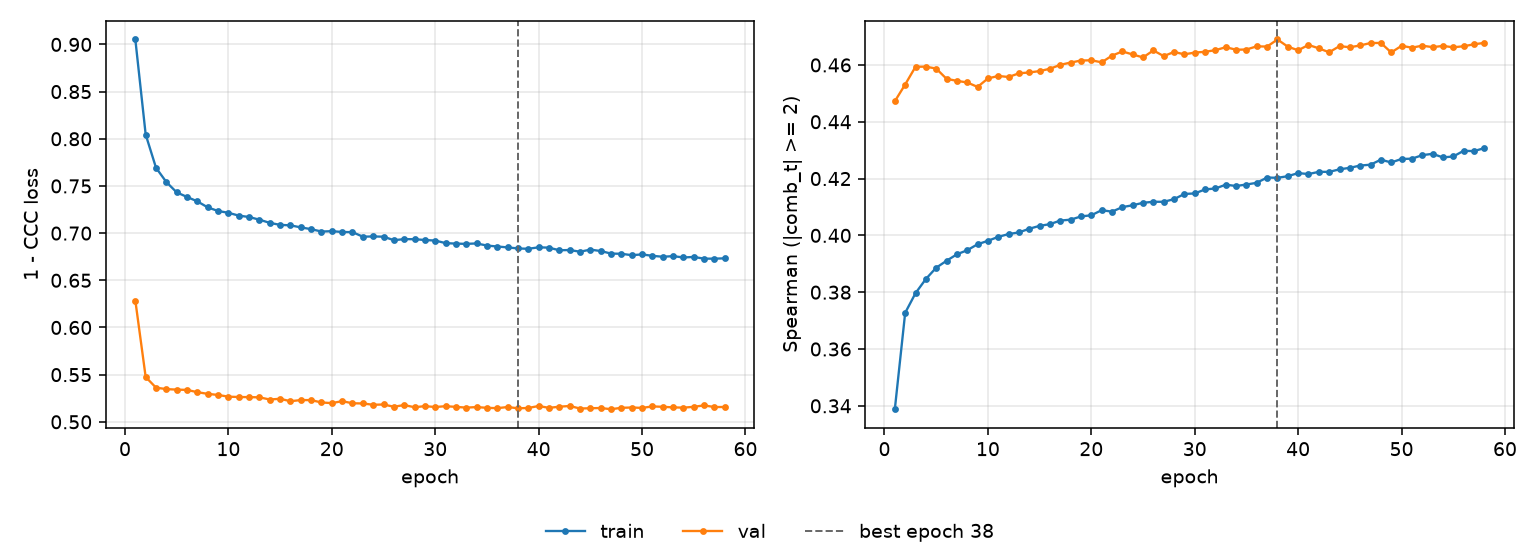

The table this chart was drawn from, first rows:
epoch, tr_loss, vl_loss, tr_sp, vl_sp, is_best
1, 0.9052, 0.6286, 0.3388, 0.4472, False
2, 0.8045, 0.5475, 0.3727, 0.4531, False
3, 0.7693, 0.5362, 0.3796, 0.4594, False
4, 0.7541, 0.5347, 0.3846, 0.4594, False
5, 0.7432, 0.5341, 0.3886, 0.4587, False
6, 0.7383, 0.5338, 0.3911, 0.4551, False
7, 0.7337, 0.5314, 0.3933, 0.4544, False
8, 0.7273, 0.5296, 0.3948, 0.4538, False
9, 0.7235, 0.5285, 0.3969, 0.4523, False
10, 0.7215, 0.5267, 0.3981, 0.4552, False
11, 0.7186, 0.5263, 0.3995, 0.4561, False
12, 0.7171, 0.5262, 0.4005, 0.4558, False
13, 0.7142, 0.526, 0.401, 0.4571, False
14, 0.7109, 0.5236, 0.4023, 0.4574, False
15, 0.7087, 0.5244, 0.4034, 0.4578, False
16, 0.7082, 0.5218, 0.404, 0.4587, False
17, 0.7061, 0.5231, 0.4052, 0.46, False
18, 0.7042, 0.523, 0.4055, 0.4608, False
19, 0.7017, 0.5205, 0.4067, 0.4616, False
20, 0.7021, 0.5198, 0.4071, 0.4616, False
21, 0.7012, 0.5219, 0.4089, 0.4609, False
22, 0.701, 0.5197, 0.4084, 0.4633, False
23, 0.6962, 0.5195, 0.4099, 0.4648, False
24, 0.6965, 0.5181, 0.4106, 0.4637, False
25, 0.6962, 0.5184, 0.4115, 0.4626, False
26, 0.6925, 0.516, 0.4118, 0.4651, False
27, 0.6936, 0.5178, 0.4118, 0.4631, False
28, 0.6936, 0.5155, 0.4128, 0.4646, False
29, 0.6927, 0.5166, 0.4146, 0.4637, False
30, 0.6921, 0.5157, 0.4148, 0.4644, False
31, 0.6894, 0.5166, 0.4162, 0.4646, False
32, 0.6889, 0.5158, 0.4165, 0.4652, False
33, 0.6886, 0.515, 0.4178, 0.4662, False
34, 0.6891, 0.5156, 0.4174, 0.4654, False
35, 0.6868, 0.5148, 0.4179, 0.4654, False
36, 0.6858, 0.5145, 0.4185, 0.4666, False
37, 0.6849, 0.5157, 0.4204, 0.4665, False
38, 0.6838, 0.5143, 0.4203, 0.469, True
39, 0.6834, 0.5147, 0.4208, 0.4664, False
40, 0.685, 0.5168, 0.4219, 0.4652, False
41, 0.6846, 0.5148, 0.4216, 0.467, False
42, 0.6818, 0.516, 0.4224, 0.4658, False
43, 0.6821, 0.5168, 0.4224, 0.4645, False
44, 0.6803, 0.5141, 0.4232, 0.4666, False
45, 0.6825, 0.5144, 0.4238, 0.4662, False
46, 0.681, 0.5146, 0.4246, 0.4669, False
47, 0.6783, 0.5134, 0.4249, 0.4677, False
48, 0.6781, 0.5149, 0.4266, 0.4677, False
49, 0.6766, 0.5152, 0.4257, 0.4644, False
50, 0.6774, 0.5148, 0.4269, 0.4667, False
51, 0.6759, 0.5163, 0.427, 0.4661, False
52, 0.675, 0.5159, 0.4282, 0.4668, False
53, 0.6756, 0.5153, 0.4287, 0.4663, False
54, 0.6742, 0.515, 0.4274, 0.4667, False
55, 0.6747, 0.5159, 0.4278, 0.4662, False
56, 0.6729, 0.5174, 0.4298, 0.4666, False
57, 0.6729, 0.5157, 0.4297, 0.4673, False
58, 0.6733, 0.5157, 0.4307, 0.4678, False
